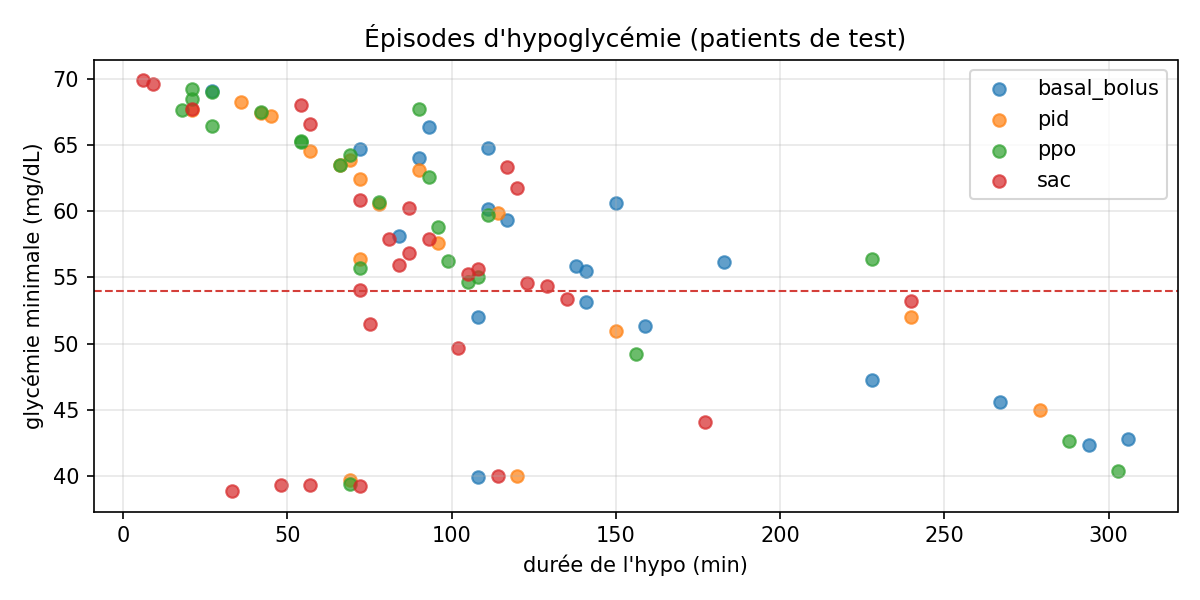

Data behind this chart, as committed beside it:
controller, patient, category, seed, start, duration_min, nadir, insulin_2h_before, bolus_2h_before, carbs_2h_before, basal_during_mean, after_meal_bolus
basal_bolus, adult#009, adult, 2000, 2026-01-02 00:48:00, 306, 42.81, 2.268, 0.0, 0.0, 1.134, False
basal_bolus, adult#009, adult, 2001, 2026-01-02 01:09:00, 294, 42.34, 2.268, 0.0, 0.0, 1.134, False
basal_bolus, adult#009, adult, 2002, 2026-01-02 00:48:00, 108, 39.92, 2.268, 0.0, 0.0, 1.134, False
basal_bolus, adult#009, adult, 2003, 2026-01-02 02:15:00, 228, 47.27, 2.268, 0.0, 0.0, 1.134, False
basal_bolus, adult#009, adult, 2004, 2026-01-02 00:03:00, 27, 69.09, 2.268, 0.0, 0.0, 1.134, False
basal_bolus, adult#009, adult, 2004, 2026-01-02 01:36:00, 267, 45.63, 2.268, 0.0, 0.0, 1.134, False
basal_bolus, child#009, child, 2000, 2026-01-01 15:39:00, 84, 58.13, 1.303, 0.52, 13.0, 0.3914, True
basal_bolus, child#009, child, 2000, 2026-01-01 20:09:00, 159, 51.36, 0.7829, 0.0, 0.0, 0.3914, False
basal_bolus, child#009, child, 2001, 2026-01-01 15:51:00, 141, 53.11, 0.7829, 0.0, 0.0, 0.3914, False
basal_bolus, child#009, child, 2001, 2026-01-01 21:30:00, 141, 55.5, 0.7829, 0.0, 0.0, 0.3914, False
basal_bolus, child#009, child, 2002, 2026-01-01 16:15:00, 90, 64.02, 0.7829, 0.0, 0.0, 0.3914, False
basal_bolus, child#009, child, 2002, 2026-01-01 21:15:00, 138, 55.9, 0.7829, 0.0, 0.0, 0.3914, False
basal_bolus, child#009, child, 2003, 2026-01-01 20:54:00, 108, 52.02, 0.7829, 0.0, 0.0, 0.3914, False
basal_bolus, child#009, child, 2004, 2026-01-01 10:39:00, 117, 59.33, 0.7829, 0.0, 0.0, 0.3914, False
basal_bolus, child#009, child, 2004, 2026-01-01 15:57:00, 111, 60.15, 0.7829, 0.0, 0.0, 0.3914, False
basal_bolus, child#009, child, 2004, 2026-01-01 21:06:00, 150, 60.63, 0.7829, 0.0, 0.0, 0.3914, False
basal_bolus, child#010, child, 2000, 2026-01-01 20:57:00, 183, 56.2, 0.795, 0.0, 0.0, 0.3975, False
basal_bolus, child#010, child, 2001, 2026-01-01 17:03:00, 72, 64.68, 0.795, 0.0, 0.0, 0.3975, False
basal_bolus, child#010, child, 2001, 2026-01-01 22:39:00, 111, 64.76, 0.795, 0.0, 0.0, 0.3975, False
basal_bolus, child#010, child, 2002, 2026-01-01 22:33:00, 93, 66.37, 0.795, 0.0, 0.0, 0.3975, False
pid, adult#009, adult, 2000, 2026-01-02 00:27:00, 69, 39.7, 2.375, 0.0, 0.0, 0.2165, False
pid, adult#009, adult, 2001, 2026-01-02 01:06:00, 279, 44.96, 1.506, 0.0, 0.0, 0.1118, False
pid, adult#009, adult, 2002, 2026-01-02 00:45:00, 120, 39.98, 1.44, 0.0, 0.0, 0.0, False
pid, adult#009, adult, 2003, 2026-01-02 02:03:00, 240, 52.05, 1.332, 0.0, 0.0, 0.03948, False
pid, child#009, child, 2000, 2026-01-01 20:36:00, 45, 67.21, 0.5097, 0.0, 0.0, 0.0, False
pid, child#009, child, 2001, 2026-01-01 16:00:00, 72, 62.43, 0.5633, 0.0, 0.0, 0.009625, False
pid, child#009, child, 2001, 2026-01-01 21:57:00, 36, 68.25, 0.5152, 0.0, 0.0, 0.0, False
pid, child#009, child, 2002, 2026-01-01 16:12:00, 69, 63.84, 0.6483, 0.0, 0.0, 0.0, False
pid, child#009, child, 2003, 2026-01-01 20:54:00, 72, 56.4, 0.4916, 0.0, 0.0, 0.0, False
pid, child#009, child, 2004, 2026-01-01 10:39:00, 78, 60.58, 0.5973, 0.0, 0.0, 0.03934, False
pid, child#010, child, 2000, 2026-01-01 20:45:00, 150, 50.95, 0.8344, 0.0, 0.0, 0.0, False
pid, child#010, child, 2001, 2026-01-01 16:42:00, 96, 57.61, 0.8458, 0.0, 0.0, 0.02033, False
pid, child#010, child, 2001, 2026-01-01 22:24:00, 114, 59.86, 0.8084, 0.0, 0.0, 0.0, False
pid, child#010, child, 2002, 2026-01-01 17:18:00, 42, 67.42, 0.5564, 0.0, 0.0, 0.0, False
pid, child#010, child, 2002, 2026-01-01 22:18:00, 90, 63.09, 0.6257, 0.0, 0.0, 0.0, False
pid, child#010, child, 2003, 2026-01-01 21:45:00, 21, 67.65, 1.113, 0.4444, 8.0, 0.0, True
pid, child#010, child, 2004, 2026-01-01 11:36:00, 66, 63.51, 0.6887, 0.0, 0.0, 0.1857, False
pid, child#010, child, 2004, 2026-01-01 16:57:00, 57, 64.53, 0.6275, 0.0, 0.0, 0.0, False
ppo, adult#009, adult, 2000, 2026-01-02 00:27:00, 69, 39.41, 2.145, 0.0, 0.0, 0.26, False
ppo, adult#009, adult, 2001, 2026-01-02 01:03:00, 288, 42.64, 1.377, 0.0, 0.0, 0.1575, False
ppo, adult#009, adult, 2002, 2026-01-02 00:45:00, 303, 40.38, 1.257, 0.0, 0.0, 0.0616, False
ppo, adult#009, adult, 2003, 2026-01-02 02:15:00, 228, 56.4, 1.123, 0.0, 0.0, 0.1258, False
ppo, adult#009, adult, 2004, 2026-01-02 02:45:00, 90, 67.73, 0.04066, 0.0, 0.0, 0.05716, False
ppo, child#009, child, 2000, 2026-01-01 11:30:00, 21, 68.46, 1.019, 0.5297, 13.0, 0.06444, True
ppo, child#009, child, 2000, 2026-01-01 15:51:00, 69, 64.25, 1.091, 0.5456, 13.0, 0.04828, True
ppo, child#009, child, 2000, 2026-01-01 20:30:00, 54, 65.26, 0.5001, 0.0, 0.0, 0.02703, False
ppo, child#009, child, 2001, 2026-01-01 10:45:00, 21, 69.2, 0.4608, 0.0, 0.0, 0.06631, False
ppo, child#009, child, 2001, 2026-01-01 15:51:00, 99, 56.21, 0.6321, 0.0, 0.0, 0.06436, False
ppo, child#009, child, 2001, 2026-01-01 21:57:00, 27, 69.03, 0.4291, 0.0, 0.0, 0.006532, False
ppo, child#009, child, 2002, 2026-01-01 16:00:00, 96, 58.79, 0.7174, 0.0, 0.0, 0.07738, False
ppo, child#009, child, 2003, 2026-01-01 20:54:00, 72, 55.72, 0.4425, 0.0, 0.0, 0.01991, False
ppo, child#009, child, 2004, 2026-01-01 10:30:00, 105, 54.64, 0.7142, 0.0, 0.0, 0.06429, False
ppo, child#009, child, 2004, 2026-01-01 16:12:00, 42, 67.46, 0.5062, 0.0, 0.0, 0.04939, False
ppo, child#010, child, 2000, 2026-01-01 16:45:00, 18, 67.68, 1.574, 0.7684, 13.0, 0.0279, True
ppo, child#010, child, 2000, 2026-01-01 20:42:00, 156, 49.2, 0.8078, 0.0, 0.0, 0.01229, False
ppo, child#010, child, 2001, 2026-01-01 16:33:00, 108, 55.04, 0.889, 0.0, 0.0, 0.07927, False
ppo, child#010, child, 2001, 2026-01-01 22:21:00, 111, 59.72, 0.7012, 0.0, 0.0, 0.009472, False
ppo, child#010, child, 2002, 2026-01-01 17:06:00, 54, 65.31, 0.6655, 0.0, 0.0, 0.03794, False
ppo, child#010, child, 2002, 2026-01-01 22:12:00, 93, 62.62, 0.5924, 0.0, 0.0, 0.008988, False
ppo, child#010, child, 2003, 2026-01-01 21:42:00, 27, 66.42, 0.5917, 0.0, 8.0, 0.008143, False
... 30 more rows
